Dataset: industrial_defects (GitHub, Shrexshth/GARUDA). Classes: crack, hole, normal, rust, scratch.

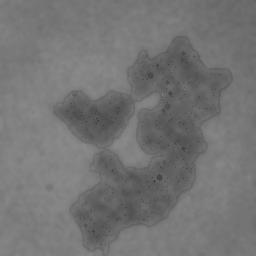
Label: rust

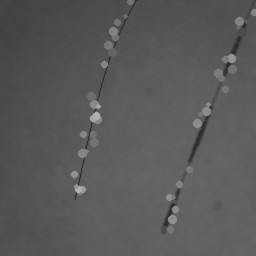
Label: scratch

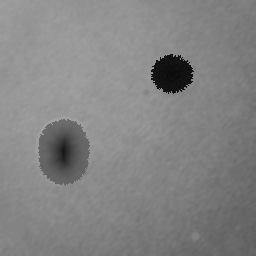
Label: hole

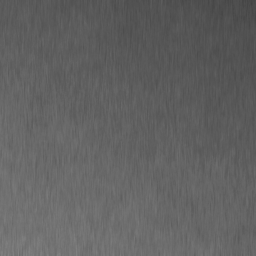
Label: normal

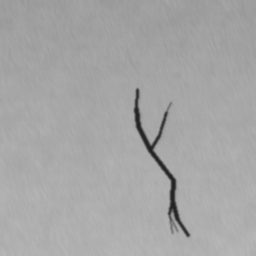
Label: crack

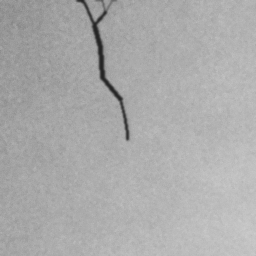
Label: crack
